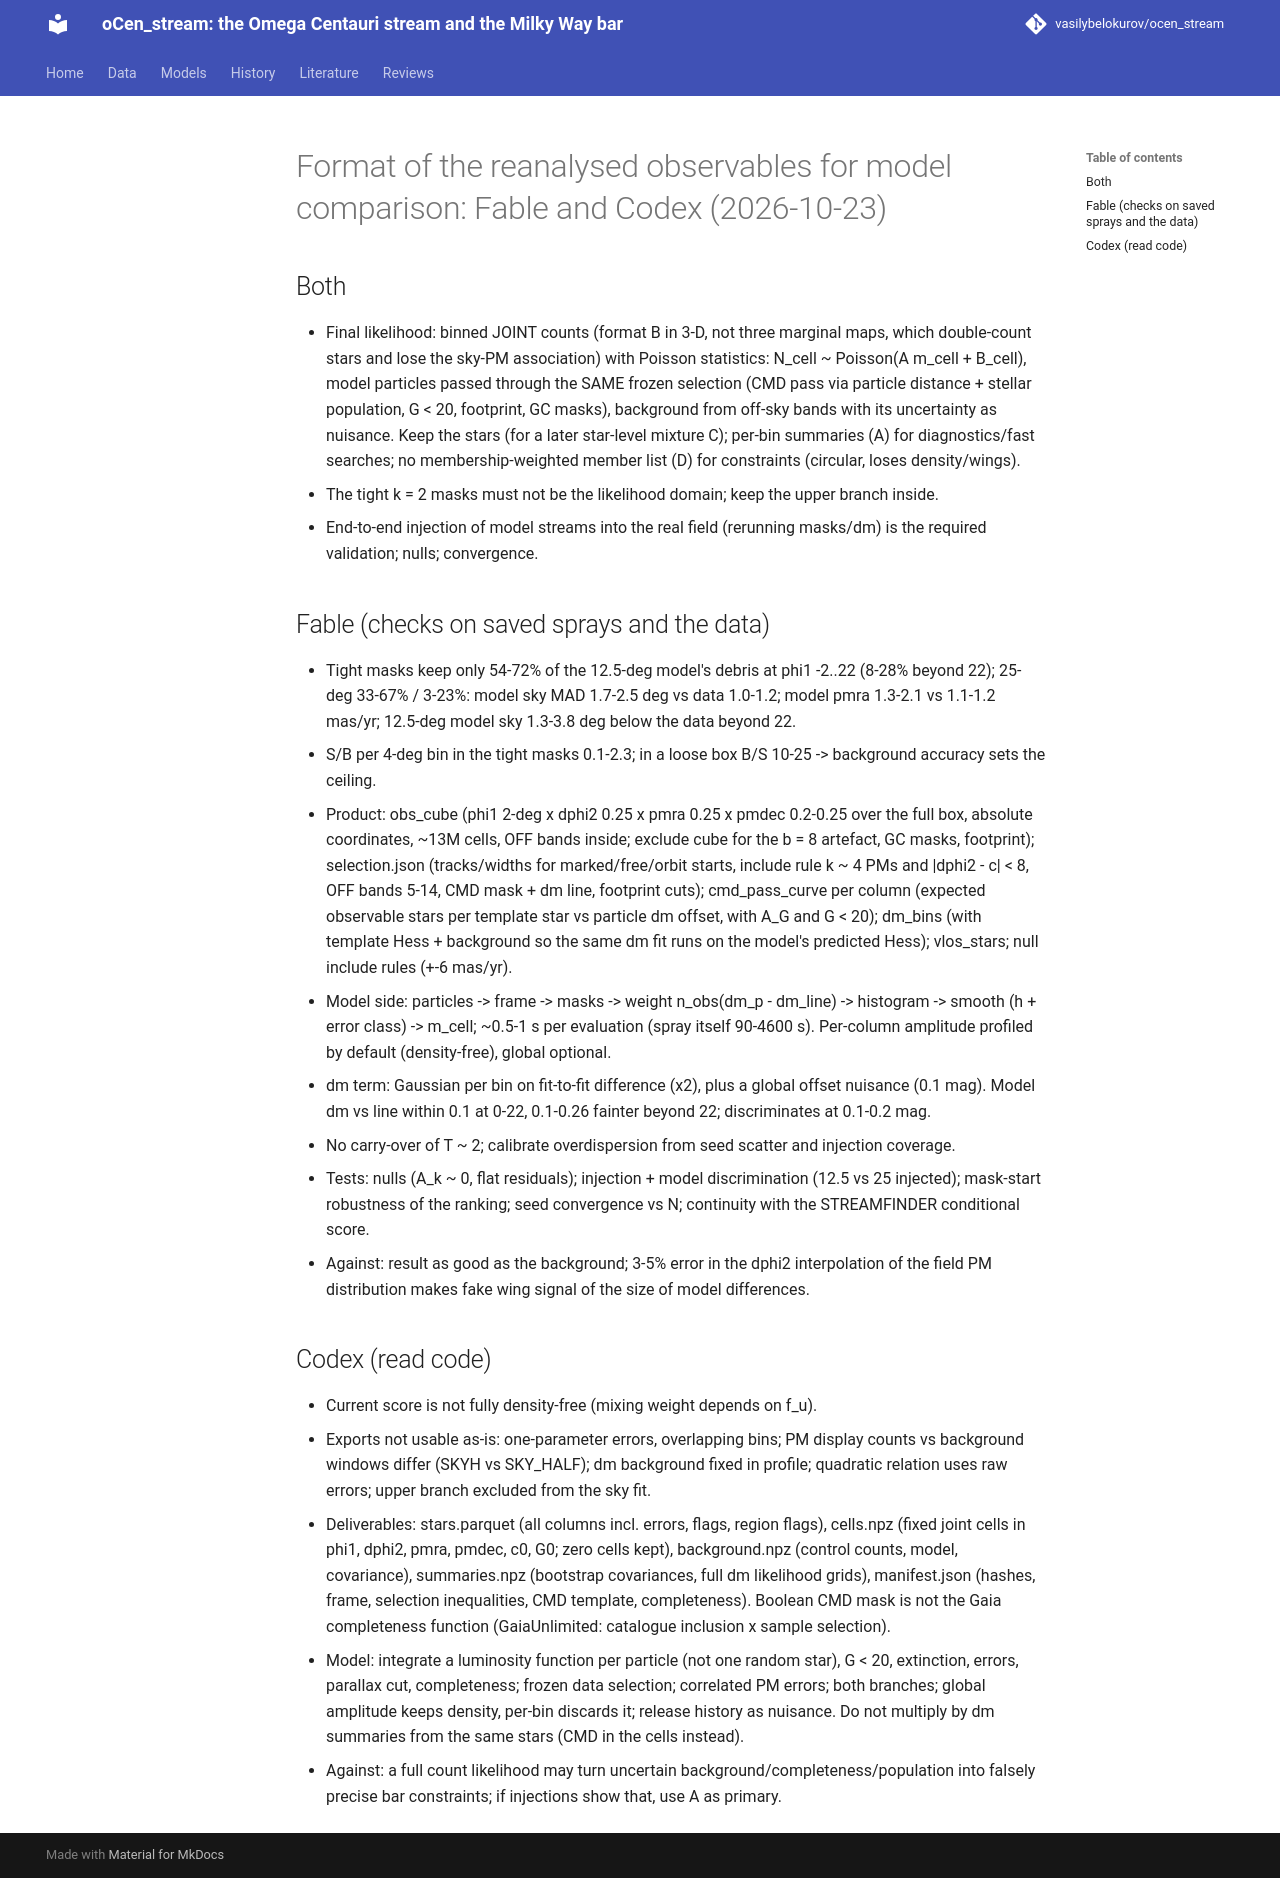

repository: vasilybelokurov/ocen_stream · page: reviews/observable_format_fable_codex_20261023/index.html · generator: mkdocs

# Format of the reanalysed observables for model comparison: Fable and Codex (2026-10-23)

## Both
- Final likelihood: binned JOINT counts (format B in 3-D, not three marginal maps, which double-count stars and lose the
  sky-PM association) with Poisson statistics: N_cell ~ Poisson(A m_cell + B_cell), model particles passed through the SAME frozen
  selection (CMD pass via particle distance + stellar population, G < 20, footprint, GC masks), background from off-sky bands with
  its uncertainty as nuisance. Keep the stars (for a later star-level mixture C); per-bin summaries (A) for diagnostics/fast
  searches; no membership-weighted member list (D) for constraints (circular, loses density/wings).
- The tight k = 2 masks must not be the likelihood domain; keep the upper branch inside.
- End-to-end injection of model streams into the real field (rerunning masks/dm) is the required validation; nulls; convergence.

## Fable (checks on saved sprays and the data)
- Tight masks keep only 54-72% of the 12.5-deg model's debris at phi1 -2..22 (8-28% beyond 22); 25-deg 33-67% / 3-23%: model sky
  MAD 1.7-2.5 deg vs data 1.0-1.2; model pmra 1.3-2.1 vs 1.1-1.2 mas/yr; 12.5-deg model sky 1.3-3.8 deg below the data beyond 22.
- S/B per 4-deg bin in the tight masks 0.1-2.3; in a loose box B/S 10-25 -> background accuracy sets the ceiling.
- Product: obs_cube (phi1 2-deg x dphi2 0.25 x pmra 0.25 x pmdec 0.2-0.25 over the full box, absolute coordinates, ~13M cells,
  OFF bands inside; exclude cube for the b = 8 artefact, GC masks, footprint); selection.json (tracks/widths for marked/free/orbit
  starts, include rule k ~ 4 PMs and |dphi2 - c| < 8, OFF bands 5-14, CMD mask + dm line, footprint cuts); cmd_pass_curve per
  column (expected observable stars per template star vs particle dm offset, with A_G and G < 20); dm_bins (with template Hess +
  background so the same dm fit runs on the model's predicted Hess); vlos_stars; null include rules (+-6 mas/yr).
- Model side: particles -> frame -> masks -> weight n_obs(dm_p - dm_line) -> histogram -> smooth (h + error class) -> m_cell;
  ~0.5-1 s per evaluation (spray itself 90-4600 s). Per-column amplitude profiled by default (density-free), global optional.
- dm term: Gaussian per bin on fit-to-fit difference (x2), plus a global offset nuisance (0.1 mag). Model dm vs line within 0.1 at
  0-22, 0.1-0.26 fainter beyond 22; discriminates at 0.1-0.2 mag.
- No carry-over of T ~ 2; calibrate overdispersion from seed scatter and injection coverage.
- Tests: nulls (A_k ~ 0, flat residuals); injection + model discrimination (12.5 vs 25 injected); mask-start robustness of the
  ranking; seed convergence vs N; continuity with the STREAMFINDER conditional score.
- Against: result as good as the background; 3-5% error in the dphi2 interpolation of the field PM distribution makes fake wing
  signal of the size of model differences.

## Codex (read code)
- Current score is not fully density-free (mixing weight depends on f_u).
- Exports not usable as-is: one-parameter errors, overlapping bins; PM display counts vs background windows differ (SKYH vs
  SKY_HALF); dm background fixed in profile; quadratic relation uses raw errors; upper branch excluded from the sky fit.
- Deliverables: stars.parquet (all columns incl. errors, flags, region flags), cells.npz (fixed joint cells in phi1, dphi2, pmra,
  pmdec, c0, G0; zero cells kept), background.npz (control counts, model, covariance), summaries.npz (bootstrap covariances, full
  dm likelihood grids), manifest.json (hashes, frame, selection inequalities, CMD template, completeness). Boolean CMD mask is not
  the Gaia completeness function (GaiaUnlimited: catalogue inclusion x sample selection).
- Model: integrate a luminosity function per particle (not one random star), G < 20, extinction, errors, parallax cut,
  completeness; frozen data selection; correlated PM errors; both branches; global amplitude keeps density, per-bin discards it;
  release history as nuisance. Do not multiply by dm summaries from the same stars (CMD in the cells instead).
- Against: a full count likelihood may turn uncertain background/completeness/population into falsely precise bar constraints;
  if injections show that, use A as primary.
